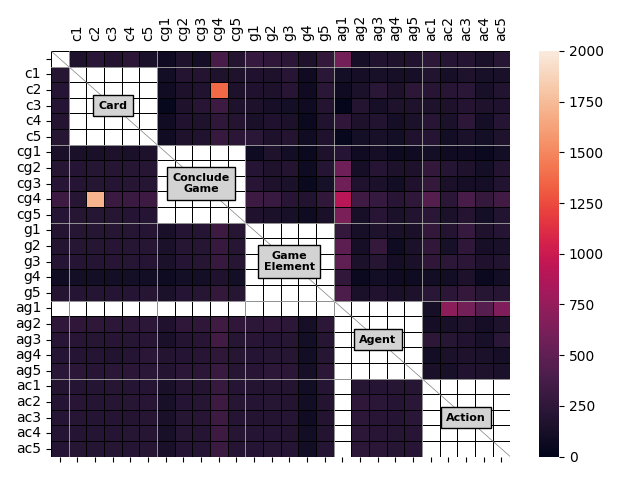

Values plotted in this chart, from the file beside it:
, , c1, c2, c3, c4, c5, cg1, cg2, cg3, cg4, cg5, g1, g2, g3, g4, g5, ag1, ag2, ag3, ag4, ag5, ac1, ac2
, , 160.9, 224.8, 189.1, 234.6, 145.1, 79.31, 159.9, 111.8, 378.8, 189.2, 286.9, 247.8, 228.6, 149.2, 267.5, 590, 112.2, 172.1, 163.5, 178.8, 237.7, 196.4
c1, 205.3, , , , , , 96.94, 194.6, 189.2, 160.9, 157.4, 168.7, 151.4, 214.3, 82.88, 219.6, 105.8, 114.7, 126.1, 117.4, 124.5, 186.6, 118.9
c2, 196.4, , , , , , 86.59, 153.7, 174.6, 1371, 152.3, 168.7, 151.4, 214.3, 82.88, 219.6, 85.15, 141, 219.1, 154.6, 235.1, 214.2, 213.6
c3, 201.4, , , , , , 38.19, 158.4, 216.9, 313.1, 163.0, 154.2, 119.5, 108.3, 79.15, 188.5, 22.62, 191.7, 124.1, 157.9, 161.4, 159.4, 152.5
c4, 195.1, , , , , , 87.56, 173, 156.3, 243, 194.8, 133.1, 170.7, 140.6, 59.12, 178.5, 254, 155.2, 181.8, 109.4, 140.9, 212.9, 147.9
c5, 207.7, , , , , , 90.75, 163.2, 175.4, 295.5, 227.1, 222.4, 153.5, 189, 90.71, 169.2, 38.0, 104.3, 129.7, 109.2, 168.3, 195.3, 95.44
cg1, 134.1, 133.6, 137, 150.2, 136.9, 150.1, , , , , , 75.12, 163, 95.84, 55.88, 153.1, 196.3, 79.6, 110.0, 67.44, 79.38, 109, 84.6
cg2, 205.4, 200.3, 206, 205.7, 203.5, 205, , , , , , 195.9, 157.8, 192.1, 70.4, 201.9, 564.3, 111.7, 198.9, 154.2, 148.8, 272.5, 196.1
cg3, 212.6, 201.3, 203.6, 197.6, 206.2, 203.5, , , , , , 214.2, 152.4, 146.2, 50.75, 131.9, 555.3, 167.3, 147, 96.06, 164.4, 278.3, 135.1
cg4, 318.4, 205.3, 1709, 306.7, 306.8, 315.1, , , , , , 323.4, 304.1, 217.7, 182.5, 261.5, 907.5, 333.9, 288.3, 215.5, 247, 444.3, 227.7
cg5, 201.4, 206, 206.7, 205.3, 200.7, 196.1, , , , , , 164.7, 141.8, 126.1, 70.31, 138.5, 625.9, 120.6, 216.4, 143.9, 187.2, 224.2, 144.2
g1, 187.6, 204.4, 204.4, 206.4, 209.4, 196.7, 138, 200.3, 197.9, 327.1, 204.9, , , , , , 267.2, 120.3, 160.3, 136.6, 139.4, 273.4, 194.7
g2, 193, 206.7, 206.7, 211.1, 204, 206.5, 140.8, 205.4, 206.7, 292.5, 208.3, , , , , , 483, 112.8, 277.3, 72.94, 143.9, 259, 127.4
g3, 195.9, 197.9, 197.9, 213.1, 208.4, 201.5, 145.2, 200.9, 207.6, 295.8, 210.6, , , , , , 498.2, 142.5, 204.7, 110.4, 136.8, 253.3, 236.2
g4, 92.9, 102.3, 102.3, 102.9, 105.7, 101.3, 70.46, 103.8, 107, 166, 104.1, , , , , , 258, 54.31, 98.19, 84.5, 76.75, 97.38, 95.5
g5, 190.4, 197.2, 197.2, 201.6, 203.1, 204.4, 146.7, 199.7, 209.7, 269.4, 208.8, , , , , , 400.2, 133.1, 178.5, 138.5, 155.7, 225.1, 234.1
ag1, , , , , , , , , , , , , , , , , , , , , , 121.7, 704.5
ag2, 242.3, 252.7, 246.1, 240.9, 237.8, 241.9, 168.9, 244.5, 246.1, 333.5, 250.9, 239.7, 249.5, 240.2, 122.1, 236.9, , , , , , 112.9, 125.9
ag3, 211.4, 217.6, 206.6, 216.2, 210, 216.8, 138.1, 195, 213.7, 351, 205.4, 213.7, 200.1, 205.6, 106.2, 206, , , , , , 234.6, 210.3
ag4, 200.3, 202, 199.5, 184.5, 199.1, 227.7, 187.9, 198.7, 211.7, 245.6, 204.1, 196.7, 208.3, 206, 99.36, 205.9, , , , , , 100.0, 143.3
ag5, 224.1, 232.4, 214.3, 224.7, 227.7, 221.1, 187.6, 228.8, 228.1, 301, 206, 213.9, 242.1, 230.5, 120.2, 228.6, , , , , , 137.9, 126.0
ac1, 194.6, 201.9, 198, 205.8, 198.1, 200.7, 138, 189.4, 188.8, 294, 196.5, 189.5, 191.4, 192.4, 100.4, 196.4, , 204.5, 195.8, 209.5, 207.9, , 
ac2, 200.4, 211.4, 197.9, 206.7, 207.3, 214.9, 130.2, 199.8, 209, 327.8, 207.8, 200.6, 210.2, 194.8, 100.6, 195.1, , 244.8, 221.9, 203.1, 225.3, , 
ac3, 201.4, 205.3, 196.4, 201.4, 195.1, 207.7, 134.1, 205.4, 212.6, 318.4, 201.4, 187.6, 193, 195.9, 92.9, 190.4, , 238.1, 211.4, 200.3, 224.1, , 
ac4, 199.5, 203.1, 200.7, 197.5, 207.1, 207.7, 131.9, 207.6, 202.8, 314.3, 207.1, 196.1, 197.7, 194.4, 101, 195.2, , 239.9, 212.4, 204.2, 218.7, , 
ac5, 199.4, 209.1, 202.4, 204.5, 199.8, 206.1, 138.2, 201.3, 202, 310.4, 202.4, 200, 209.2, 202.5, 99.8, 198.7, , 240.5, 227, 208.3, 213.8, , 
